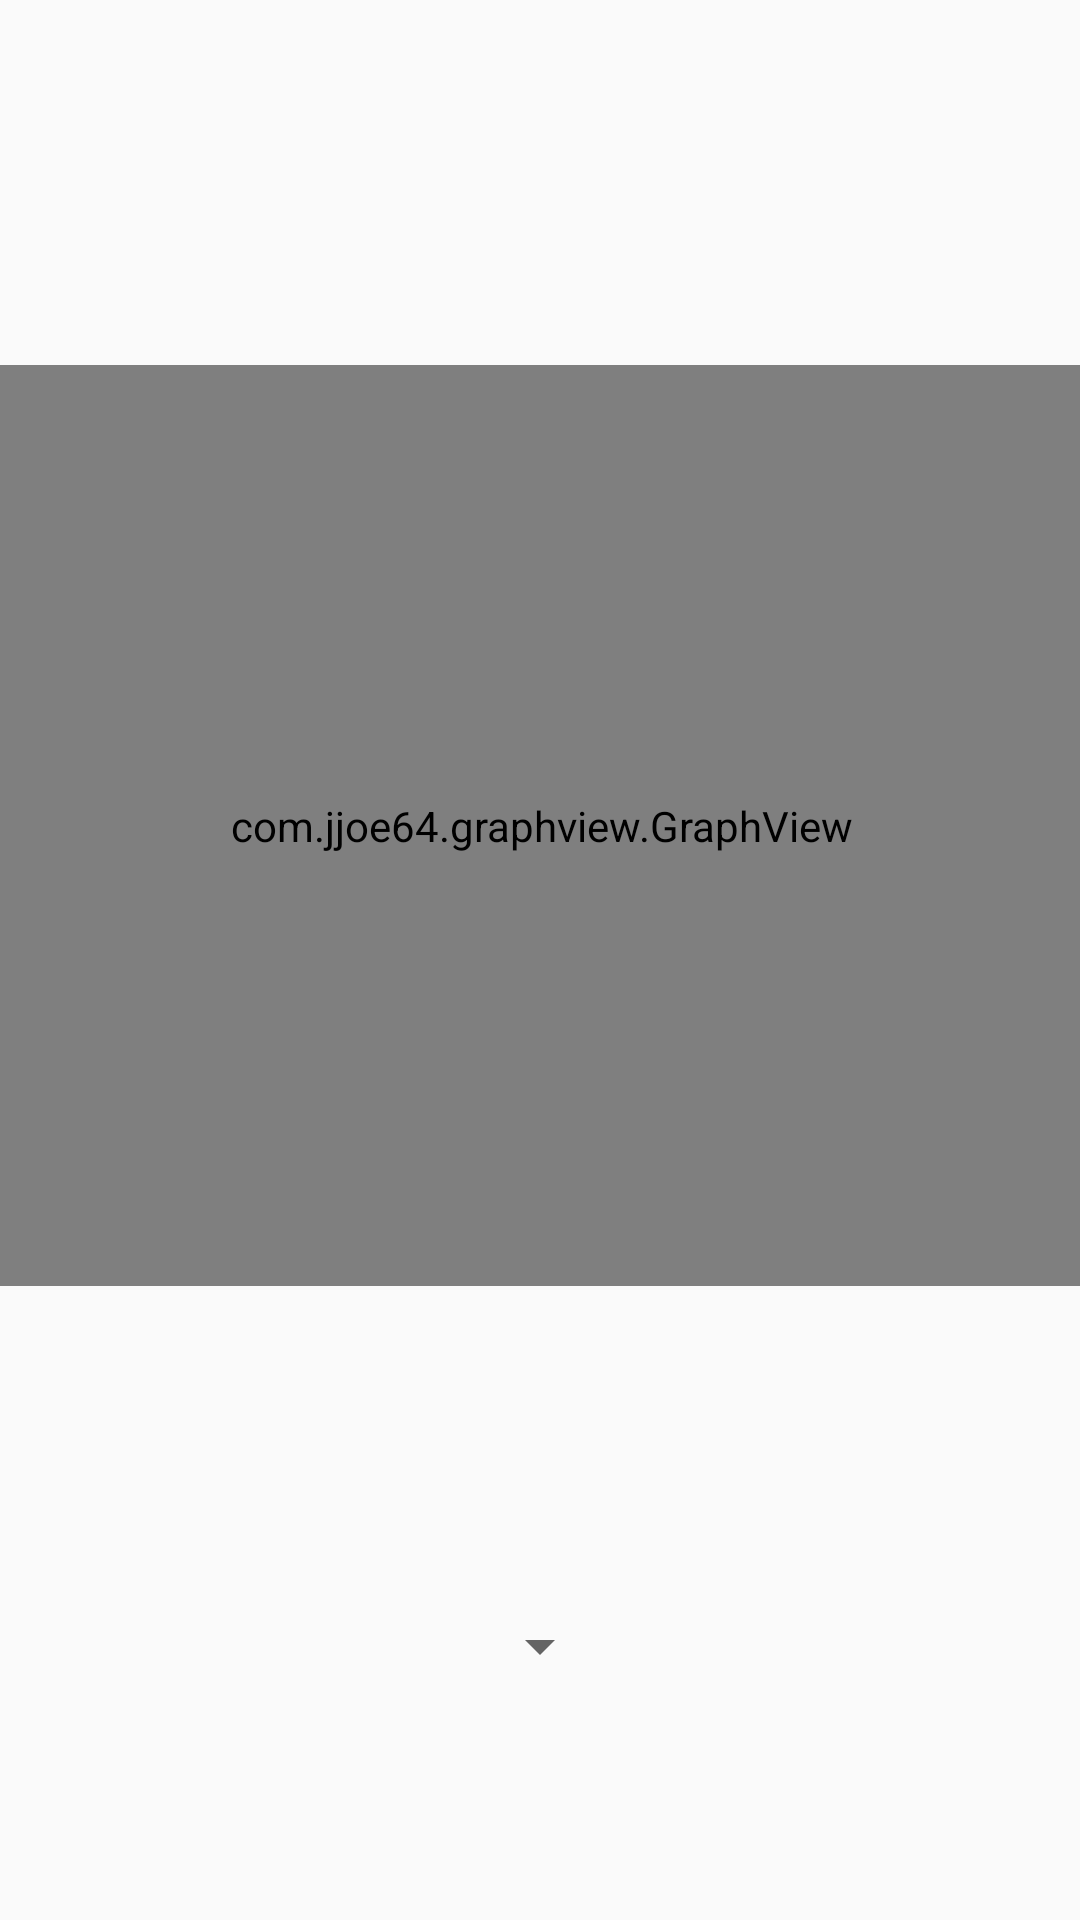

Reconstruct the res/layout file that produces this screen, plus the resources it refers to.
<!-- AndroidManifest.xml: application theme AppTheme -->
<!-- res/layout/fragment_graph_view_med_item_graph.xml -->
<?xml version="1.0" encoding="utf-8"?>
<android.support.constraint.ConstraintLayout
    xmlns:android="http://schemas.android.com/apk/res/android"
    xmlns:app="http://schemas.android.com/apk/res-auto"
    xmlns:tools="http://schemas.android.com/tools"
    android:layout_width="match_parent"
    android:layout_height="match_parent" >

    <com.jjoe64.graphview.GraphView

        android:id="@+id/graph_view_id"
        android:layout_width="394dp"
        android:layout_height="307dp"
        android:layout_marginBottom="8dp"
        android:layout_marginEnd="8dp"
        android:layout_marginStart="8dp"
        android:layout_marginTop="8dp"
        app:layout_constraintBottom_toBottomOf="parent"
        app:layout_constraintEnd_toEndOf="parent"
        app:layout_constraintStart_toStartOf="parent"
        app:layout_constraintTop_toTopOf="parent"
        app:layout_constraintVertical_bias="0.359">

    </com.jjoe64.graphview.GraphView>

    <Spinner
        android:id="@+id/graph_filter_spinner_id"
        android:layout_width="wrap_content"
        android:layout_height="wrap_content"
        android:layout_marginBottom="8dp"
        android:layout_marginEnd="8dp"
        android:layout_marginStart="8dp"
        android:layout_marginTop="8dp"
        app:layout_constraintBottom_toBottomOf="parent"
        app:layout_constraintEnd_toEndOf="parent"
        app:layout_constraintStart_toStartOf="parent"
        app:layout_constraintTop_toBottomOf="@+id/graph_view_id"
        app:layout_constraintVertical_bias="0.584" />

    <TextView
        android:id="@+id/no_data_text_view"
        android:layout_width="wrap_content"
        android:layout_height="wrap_content"
        android:layout_marginBottom="8dp"
        android:layout_marginEnd="8dp"
        android:layout_marginStart="8dp"
        android:layout_marginTop="8dp"
        android:text="@string/no_data"
        android:textAlignment="center"
        android:visibility="invisible"
        app:layout_constraintBottom_toBottomOf="@+id/graph_view_id"
        app:layout_constraintEnd_toEndOf="parent"
        app:layout_constraintStart_toStartOf="parent"
        app:layout_constraintTop_toTopOf="@+id/graph_view_id" />

</android.support.constraint.ConstraintLayout>
<!-- resources referenced by this layout -->
<resources>
  <string name="no_data">There is no data to display</string>
  <style name="AppTheme" parent="Theme.AppCompat.Light.DarkActionBar">
          
          <item name="colorPrimary">@color/colorPrimary</item>
          <item name="colorPrimaryDark">@color/status_color</item>
          <item name="colorAccent">@color/colorAccent</item>
      </style>
  <color name="colorPrimary">#EF5350</color>
  <color name="status_color">#AB000D</color>
  <color name="colorAccent">#FF4081</color>
</resources>
